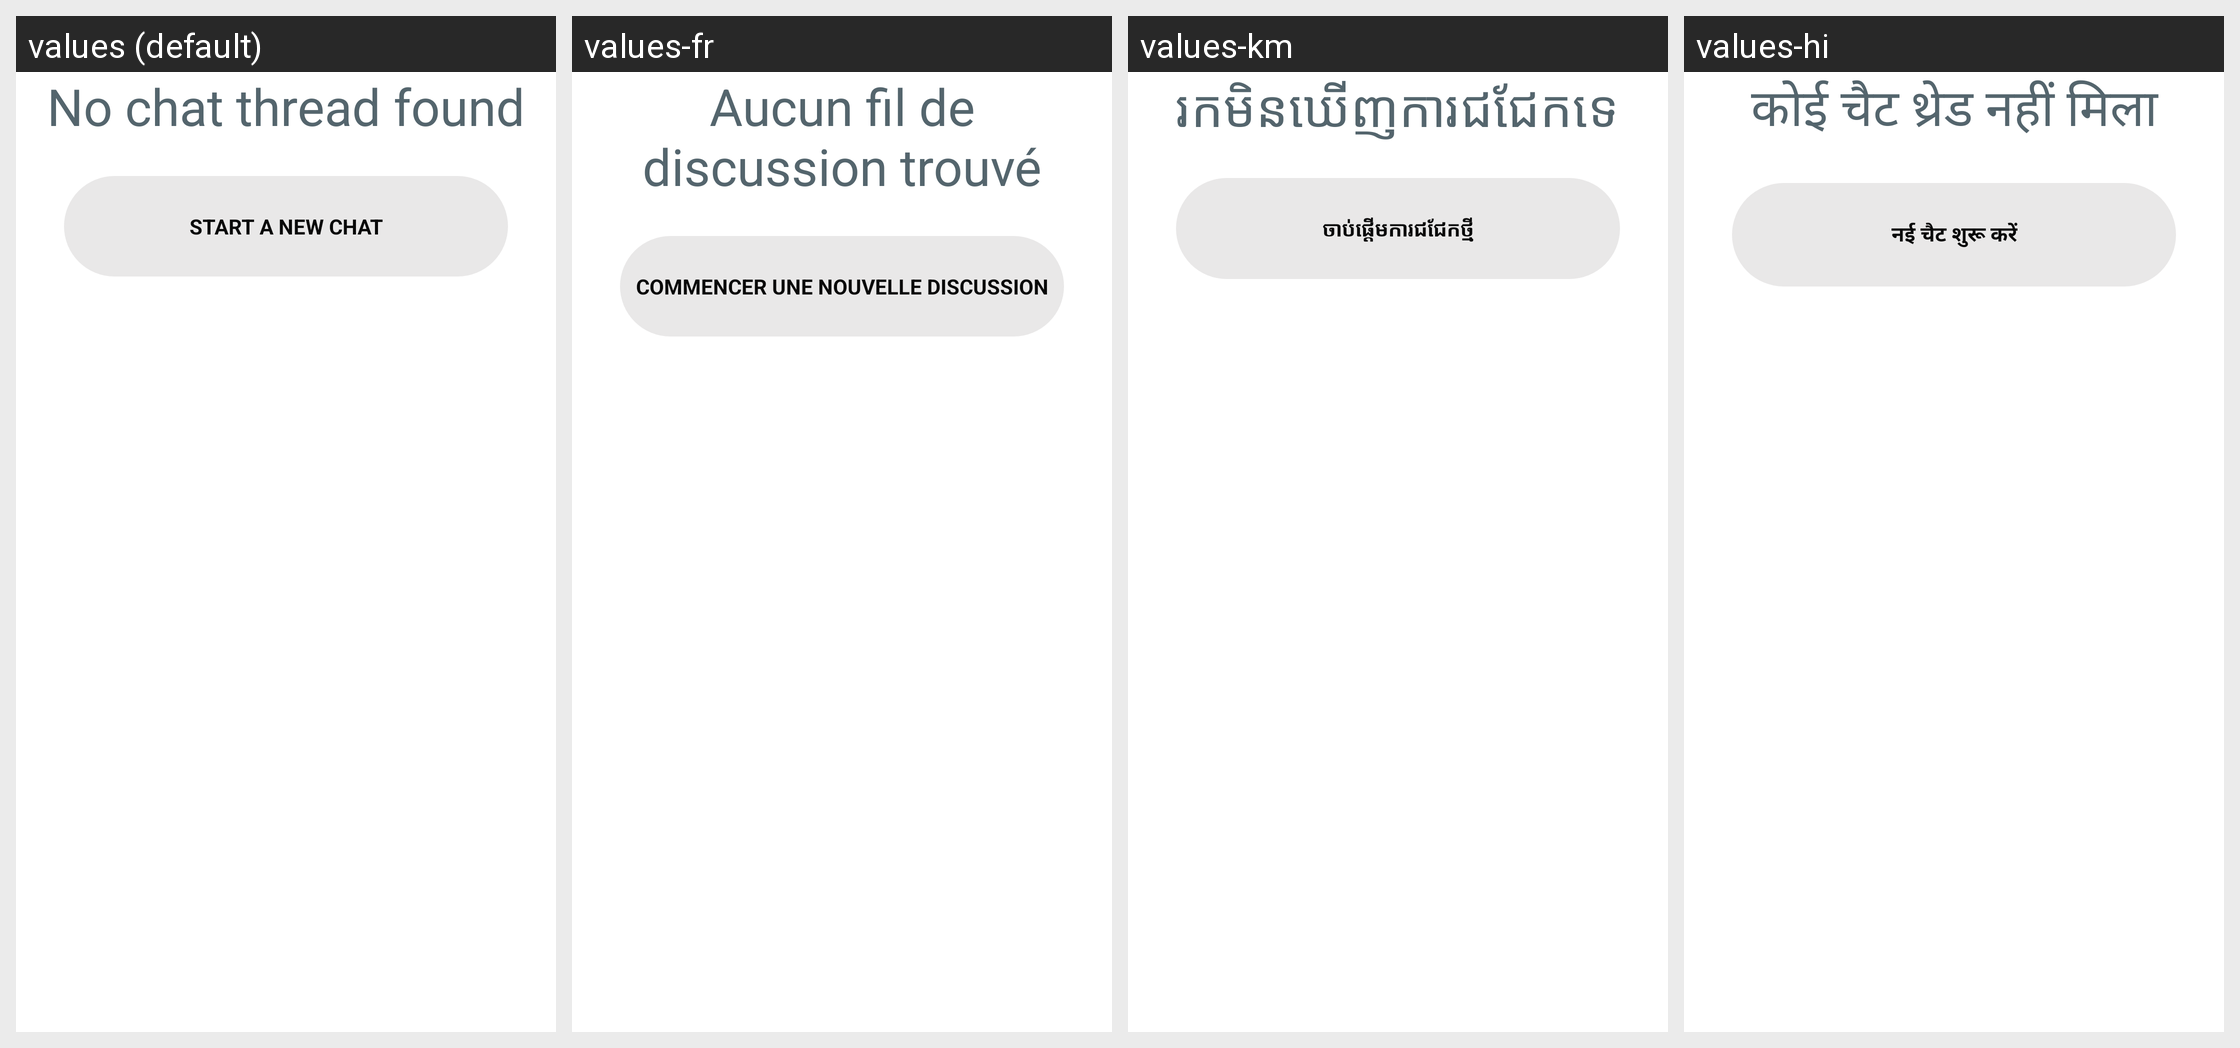

The Android screen above is rendered under several locales of the same app. Produce the string resources it draws, with the default and per-locale values.
Android screen res/layout/layout_ai_chat_history_screen.xml rendered under 4 locales, left to right: values (default), values-fr, values-km, values-hi. Device: Nexus 5 (rendered at 1080×1920; each locale shown at half size, 540×960, under a caption strip naming it); theme Theme.NoiseAudio.
Other locales in the repository, not shown: values-af, values-am, values-ar, values-as, values-be, values-bn, values-bs, values-ca, values-da, values-de, values-el, values-en-rGB, values-en-rXC, values-es, values-et, values-fi, values-fr-rCA, values-gl, values-he, values-hr, values-hu, values-it, values-iw, values-ja, values-ka, values-kk, values-kn, values-ko, values-kr, values-ky, values-mk, values-nb, values-ne, values-nl, values-or, values-pa, values-pt, values-pt-rBR, values-ro, values-ru, values-sq, values-sr, values-sv, values-ta, values-th, values-tl, values-tr, values-uk, values-vi, values-zh, values-zh-rCN, values-zh-rHK, values-zh-rTW.
Strings drawn on this screen, with the default value and each locale's value (text and hints the layout hard-codes, and strings that could not be matched under every locale, appear in the picture but are not listed):

text_no_chat_thread_found
  values: No chat thread found
  values-fr: Aucun fil de discussion trouvé
  values-km: រកមិនឃើញការជជែកទេ
  values-hi: कोई चैट थ्रेड नहीं मिला

text_start_a_new_chat
  values: START A NEW CHAT
  values-fr: COMMENCER UNE NOUVELLE DISCUSSION
  values-km: ចាប់ផ្តើមការជជែកថ្មី
  values-hi: नई चैट शुरू करें
